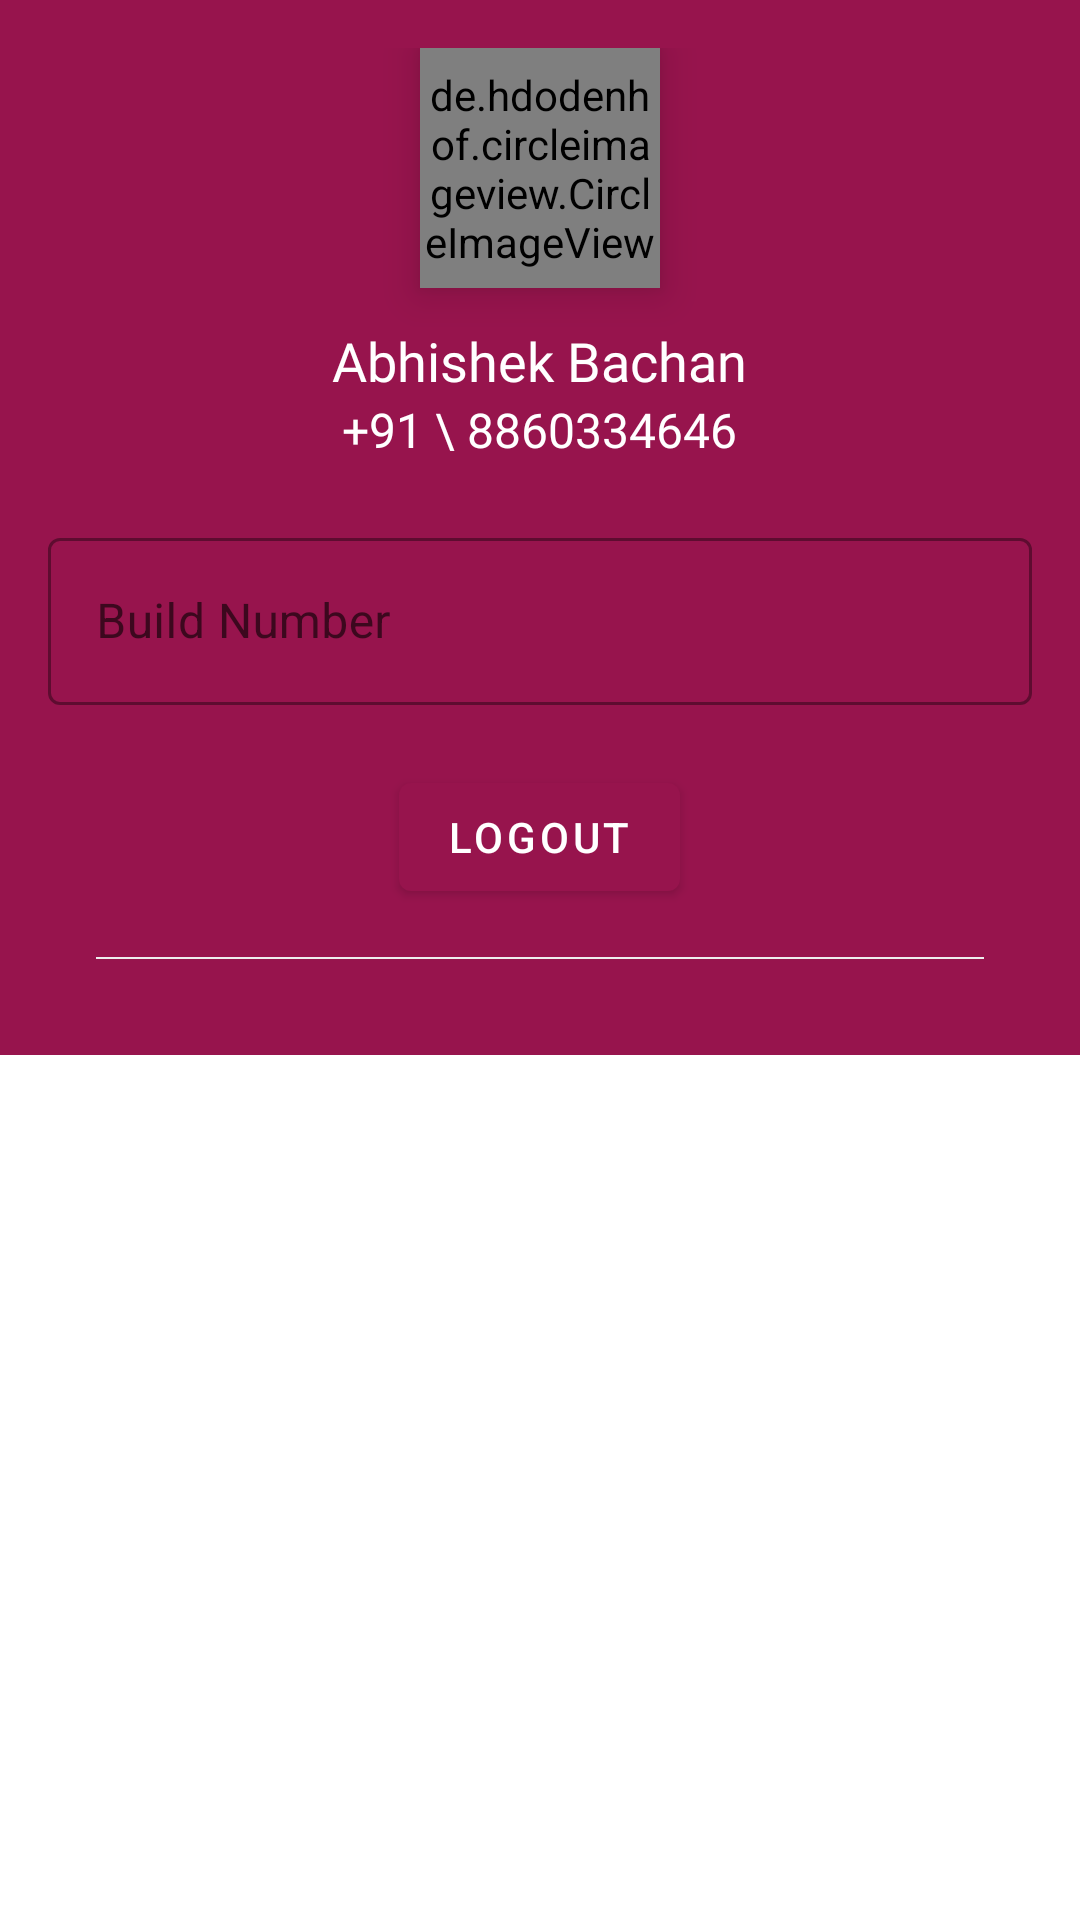

Reconstruct the res/layout file that produces this screen, plus the resources it refers to.
<!-- AndroidManifest.xml: application theme Theme.MyApplication -->
<!-- res/layout/fragment_settings.xml -->
<?xml version="1.0" encoding="utf-8"?>
    <LinearLayout xmlns:android="http://schemas.android.com/apk/res/android"
        xmlns:app="http://schemas.android.com/apk/res-auto"
        android:layout_width="fill_parent"
        android:layout_height="fill_parent"
        android:orientation="vertical">

        <ScrollView
            android:layout_width="fill_parent"
            android:layout_height="fill_parent"
            android:background="@color/white"
            android:orientation="vertical"
            app:layout_behavior="@string/appbar_scrolling_view_behavior">

            <LinearLayout
                android:layout_width="fill_parent"
                android:layout_height="wrap_content"
                android:layout_marginBottom="34.0dip"
                android:orientation="vertical">

                <LinearLayout
                    android:layout_width="fill_parent"
                    android:layout_height="fill_parent"
                    android:background="@color/white"
                    android:orientation="vertical">

                    <LinearLayout
                        android:layout_width="fill_parent"
                        android:layout_height="wrap_content"
                        android:background="@color/colorPrimary"
                        android:orientation="vertical"
                        android:padding="@dimen/margin_16dp">

                        <LinearLayout
                            android:layout_width="fill_parent"
                            android:layout_height="wrap_content"
                            android:gravity="center_horizontal"
                            android:orientation="vertical">

                            <de.hdodenhof.circleimageview.CircleImageView
                                android:layout_width="80.0dip"
                                android:layout_height="80.0dip"
                                android:elevation="8.0dip"
                                android:src="@drawable/user"
                                app:civ_border_color="@color/white"
                                app:civ_border_width="2.0dip" />

                            <LinearLayout
                                android:layout_width="fill_parent"
                                android:layout_height="wrap_content"
                                android:layout_marginTop="12.0dip"
                                android:layout_weight="1.0"
                                android:gravity="center"
                                android:orientation="vertical">

                                <TextView
                                    android:id="@+id/tv_owner_name"
                                    style="@style/TextView.TextWhite.XMedium.RobotoBold"
                                    android:layout_width="wrap_content"
                                    android:layout_height="wrap_content"
                                    android:text="Abhishek Bachan" />

                                <LinearLayout
                                    android:id="@+id/ll_textView"
                                    android:layout_width="fill_parent"
                                    android:layout_height="wrap_content"
                                    android:gravity="center"
                                    android:orientation="horizontal">

                                    <TextView
                                        style="@style/TextView.TextWhite.Medium.RobotoMedium"
                                        android:layout_width="wrap_content"
                                        android:layout_height="wrap_content"
                                        android:text="+91 " />

                                    <TextView
                                        android:id="@+id/tv_contact_no"
                                        style="@style/TextView.TextWhite.Medium.RobotoMedium"
                                        android:layout_width="wrap_content"
                                        android:layout_height="wrap_content"
                                        android:text="\ 8860334646"
                                        android:textAlignment="center" />
                                </LinearLayout>

                                <com.google.android.material.textfield.TextInputLayout

                                    style="@style/Widget.MaterialComponents.TextInputLayout.OutlinedBox"
                                    android:layout_width="match_parent"
                                    android:paddingVertical="20dp"
                                    android:layout_height="wrap_content">

                                    <com.google.android.material.textfield.TextInputEditText
                                        android:hint="Build Number"
                                        android:id="@+id/tv_build_number"
                                        android:textColor="@color/white"
                                        android:layout_width="match_parent"
                                        android:layout_height="wrap_content"/>

                                </com.google.android.material.textfield.TextInputLayout>

                                <LinearLayout
                                    android:id="@+id/ll_editText"
                                    android:layout_width="fill_parent"
                                    android:layout_height="wrap_content"
                                    android:layout_gravity="center"
                                    android:gravity="center"
                                    android:orientation="vertical"
                                    android:visibility="gone">

                                    <LinearLayout
                                        android:layout_width="fill_parent"
                                        android:layout_height="wrap_content"
                                        android:gravity="center"
                                        android:orientation="horizontal">

                                        <TextView
                                            style="@style/TextView.TextWhite.Medium.RobotoMedium"
                                            android:layout_width="wrap_content"
                                            android:layout_height="wrap_content"
                                            android:text="+91 " />

                                        <EditText
                                            android:id="@+id/et_contact_no"
                                            android:layout_width="wrap_content"
                                            android:layout_height="wrap_content"
                                            android:background="@null"
                                            android:backgroundTint="@color/colorPrimary"
                                            android:focusable="true"
                                            android:hint="@string/mobile"
                                            android:inputType="number"
                                            android:maxLength="10"
                                            android:textAlignment="center"
                                            android:textColor="@color/white"
                                            android:textColorHint="@color/white"
                                            android:textCursorDrawable="@color/white"
                                            android:visibility="visible" />
                                    </LinearLayout>

                                    <View
                                        android:id="@+id/view"
                                        android:layout_width="150.0dip"
                                        android:layout_height="1.0dip"
                                        android:layout_marginTop="5.0dip"
                                        android:background="@color/white" />
                                </LinearLayout>
                            </LinearLayout>

                            <com.google.android.material.floatingactionbutton.FloatingActionButton
                                android:id="@+id/floatingActionButton"
                                android:layout_width="wrap_content"
                                android:layout_height="wrap_content"
                                android:layout_gravity="center"
                                android:layout_marginTop="16.0dip"
                                android:layout_marginBottom="16.0dip"
                                android:background="?selectableItemBackground"
                                android:clickable="true"
                                android:visibility="gone"
                                app:srcCompat="@drawable/ic_edit_black_24dp" />

                            <com.google.android.material.button.MaterialButton
                                android:id="@+id/logout_button"
                                android:layout_width="wrap_content"
                                android:layout_height="wrap_content"
                                android:text="Logout"
                                app:layout_constraintBottom_toBottomOf="parent"
                                app:layout_constraintEnd_toEndOf="parent"
                                app:layout_constraintStart_toStartOf="parent"
                                app:layout_constraintTop_toBottomOf="@+id/descr" />
                        </LinearLayout>

                        <View
                            android:layout_width="fill_parent"
                            android:layout_height="0.5dip"
                            android:layout_margin="@dimen/margin_16dp"
                            android:background="@color/grey_eeeeee" />
                    </LinearLayout>
                </LinearLayout>
            </LinearLayout>
        </ScrollView>
    </LinearLayout>
<!-- resources referenced by this layout -->
<resources>
  <color name="colorPrimary">@color/red_200</color>
  <color name="grey_eeeeee">#ffeeeeee</color>
  <color name="white">#FFFFFFFF</color>
  <dimen name="margin_16dp">16.0dip</dimen>
  <!-- drawable ic_edit_black_24dp (drawable) -->
  <?xml version="1.0" encoding="utf-8"?>
  <vector android:tint="#ffffffff" android:height="24.0dip" android:width="24.0dip" android:viewportWidth="24.0" android:viewportHeight="24.0"
      xmlns:android="http://schemas.android.com/apk/res/android">
      <path android:fillColor="#ff000000" android:pathData="M3,17.25V21h3.75L17.81,9.94l-3.75,-3.75L3,17.25zM20.71,7.04c0.39,-0.39 0.39,-1.02 0,-1.41l-2.34,-2.34c-0.39,-0.39 -1.02,-0.39 -1.41,0l-1.83,1.83 3.75,3.75 1.83,-1.83z" />
  </vector>
  <!-- drawable user: png bitmap (drawable, 4450 bytes) -->
  <string name="appbar_scrolling_view_behavior">com.google.android.material.appbar.AppBarLayout$ScrollingViewBehavior</string>
  <string name="mobile">Mobile No</string>
  <style name="TextView.TextWhite.Medium.RobotoMedium" parent="@style/TextView.TextWhite.RobotoMedium">
          <item name="android:textSize">@dimen/medium_text_size</item>
      </style>
  <style name="TextView.TextWhite.XMedium.RobotoBold" parent="@style/TextView.TextWhite.RobotoBold">
          <item name="android:textSize">@dimen/xmedium_text_size</item>
      </style>
  <style name="Theme.MyApplication" parent="Theme.MaterialComponents.DayNight.NoActionBar">
          
          <item name="colorPrimary">@color/colorPrimary</item>
          <item name="colorPrimaryVariant">@color/colorPrimaryDark</item>
          <item name="colorOnPrimary">@color/white</item>
          
          <item name="colorSecondary">@color/teal_200</item>
          <item name="colorSecondaryVariant">@color/teal_700</item>
          <item name="colorOnSecondary">@color/black</item>
          
          <item name="android:statusBarColor" tools:targetApi="l">?attr/colorPrimaryVariant</item>
          
      </style>
  <color name="red_200">#97144d</color>
  <style name="TextView.TextWhite.RobotoMedium" parent="@style/TextView.RobotoMedium">
          <item name="android:textColor">@color/white</item>
      </style>
  <dimen name="medium_text_size">16.0sp</dimen>
  <style name="TextView.TextWhite.RobotoBold" parent="@style/TextView.RobotoBold">
          <item name="android:textColor">@color/white</item>
      </style>
  <dimen name="xmedium_text_size">18.0sp</dimen>
  <color name="colorPrimaryDark">@color/red_500</color>
  <color name="teal_200">#FF03DAC5</color>
  <color name="teal_700">#FF018786</color>
  <color name="black">#FF000000</color>
  <style name="TextView.RobotoMedium" parent="@style/TextView.Base">
          <item name="android:fontFamily">@font/roboto_medium</item>
      </style>
  <style name="TextView.RobotoBold" parent="@style/TextView.Base">
          <item name="android:fontFamily">@font/roboto_bold</item>
      </style>
  <color name="red_500">#ff861f41</color>
  <style name="TextView.Base" parent="@android:style/Widget.TextView" />
</resources>
